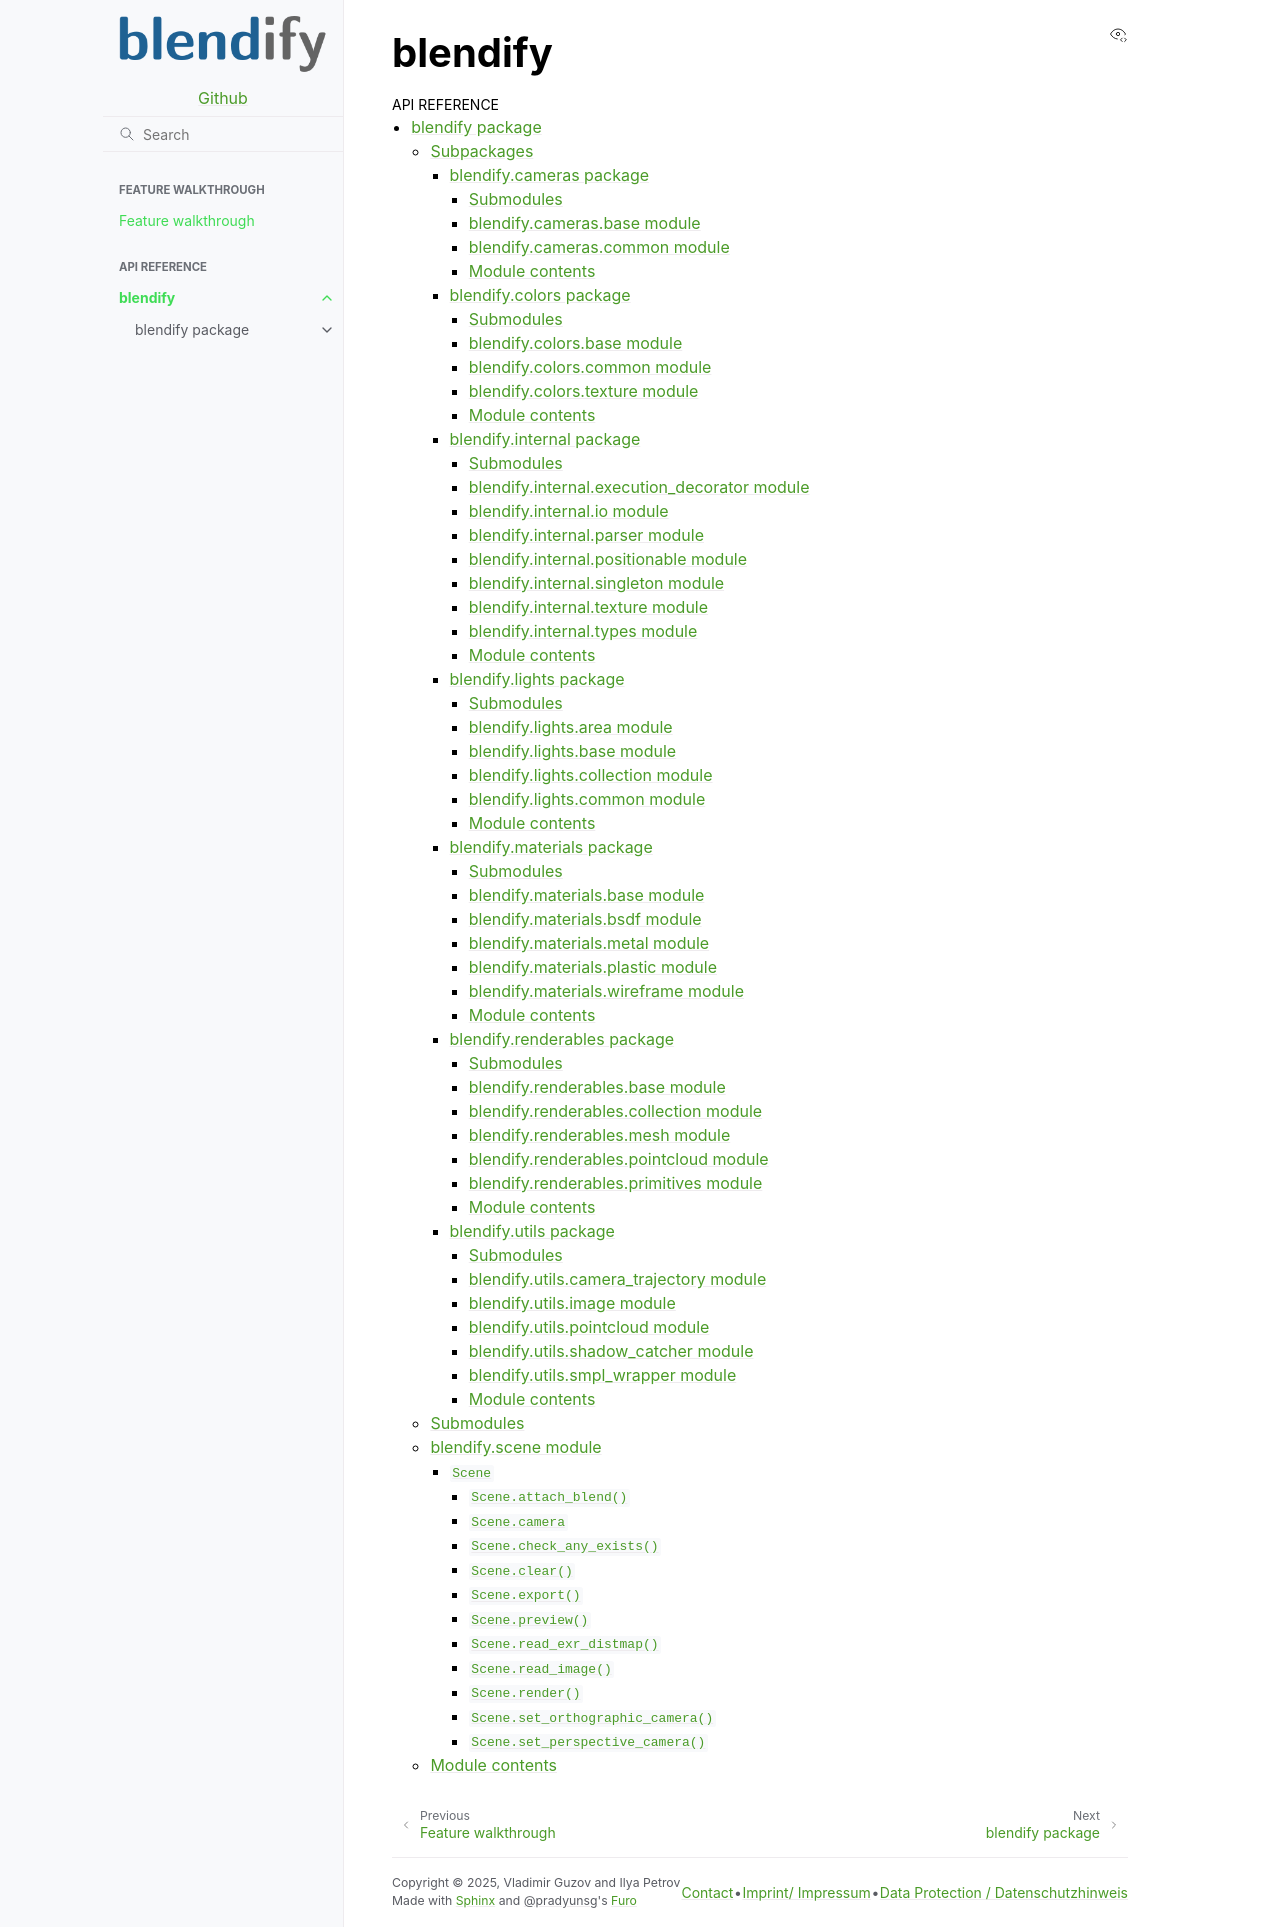

repository: ptrvilya/blendify · page: api/modules.html · generator: sphinx

.. _modules:

blendify
========

.. toctree::
   :caption: API Reference
   :maxdepth: 4

   blendify
